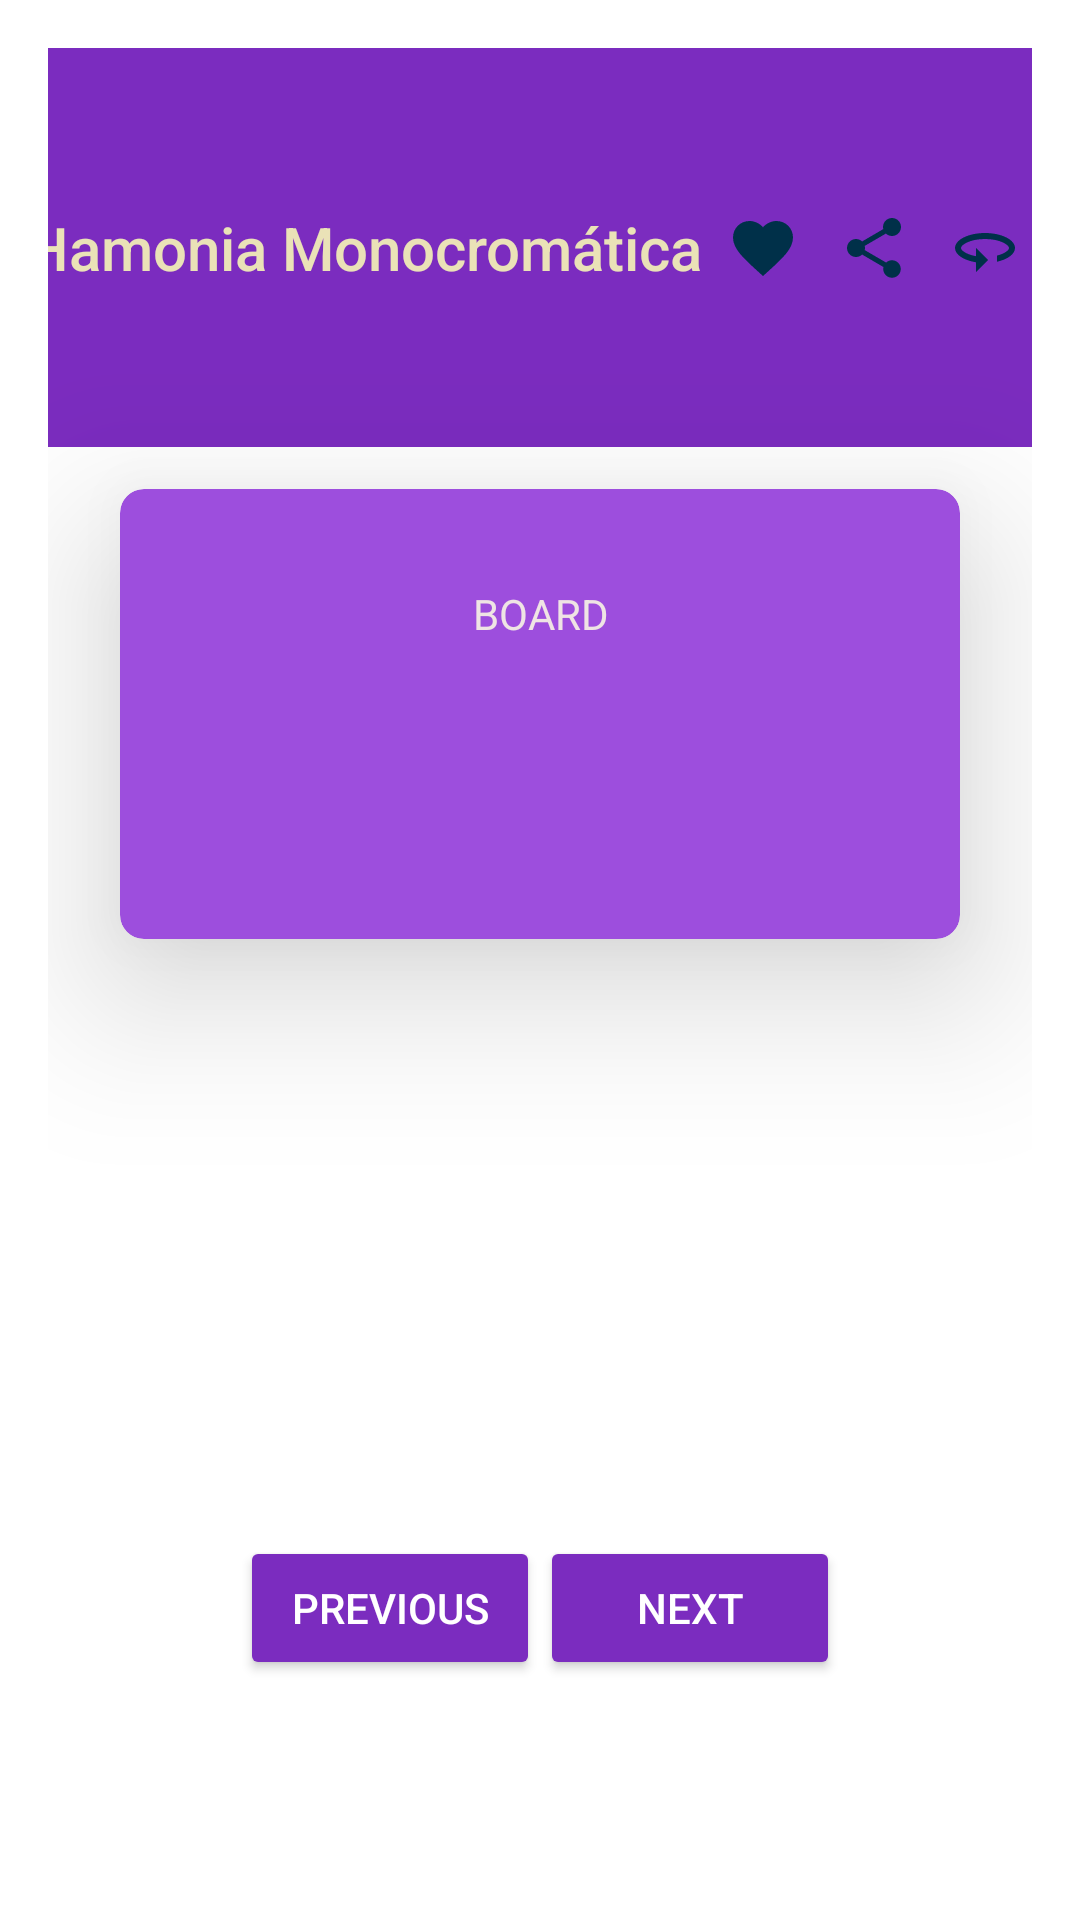

Write the Android layout XML for this screen, with the resource values it uses.
<!-- AndroidManifest.xml: application theme Theme.MyApplicationScreens -->
<!-- res/layout/activity_second_one_screen.xml -->
<?xml version="1.0" encoding="utf-8"?>
<LinearLayout xmlns:android="http://schemas.android.com/apk/res/android"
    xmlns:app="http://schemas.android.com/apk/res-auto"
    xmlns:tools="http://schemas.android.com/tools"
    android:layout_width="wrap_content"
    android:layout_height="match_parent"
    android:background="@color/white"
    android:gravity="center"
    android:orientation="vertical"
    android:padding="16dp"
    tools:context=".FirstOneActivity">

    <com.google.android.material.appbar.AppBarLayout
        android:layout_width="match_parent"
        android:layout_height="wrap_content">

        <androidx.constraintlayout.widget.ConstraintLayout
            android:layout_width="wrap_content"
            android:layout_height="match_parent">

            <Toolbar
                android:id="@+id/toolBar"
                android:layout_width="395dp"
                android:layout_height="133dp"
                android:title="  Hamonia Monocromática"
                android:titleTextColor="@color/triatica_1"
                app:layout_constraintBottom_toBottomOf="parent"
                app:layout_constraintEnd_toEndOf="parent"
                app:layout_constraintStart_toStartOf="parent"
                app:layout_constraintTop_toTopOf="parent"
                app:layout_constraintVertical_bias="0.0" />

            <ImageView
                android:layout_width="wrap_content"
                android:layout_height="wrap_content"
                android:src="@drawable/ic_like"
                app:layout_constraintBottom_toBottomOf="@id/toolBar"
                app:layout_constraintEnd_toEndOf="@id/toolBar"
                app:layout_constraintHorizontal_bias="0.700"
                app:layout_constraintStart_toStartOf="@id/toolBar"
                app:layout_constraintTop_toTopOf="@id/toolBar" />

            <ImageView
                android:layout_width="wrap_content"
                android:layout_height="wrap_content"
                android:src="@drawable/ic_share"
                app:layout_constraintBottom_toBottomOf="@id/toolBar"
                app:layout_constraintEnd_toEndOf="@id/toolBar"
                app:layout_constraintHorizontal_bias="0.800"
                app:layout_constraintStart_toStartOf="@id/toolBar"
                app:layout_constraintTop_toTopOf="@id/toolBar" />

            <ImageView
                android:layout_width="wrap_content"
                android:layout_height="wrap_content"
                android:src="@drawable/baseline_360_24"
                app:layout_constraintBottom_toBottomOf="@id/toolBar"
                app:layout_constraintEnd_toEndOf="@id/toolBar"
                app:layout_constraintHorizontal_bias="0.900"
                app:layout_constraintStart_toStartOf="@id/toolBar"
                app:layout_constraintTop_toTopOf="@id/toolBar" />


        </androidx.constraintlayout.widget.ConstraintLayout>

    </com.google.android.material.appbar.AppBarLayout>


    <androidx.cardview.widget.CardView
        android:id="@+id/card2"
        style="@style/card_purple"
        android:layout_width="match_parent"
        android:layout_height="150dp"
        android:layout_marginStart="24dp"
        android:layout_marginTop="14dp"
        android:layout_marginEnd="24dp"
        android:layout_marginBottom="10dp"
        app:cardCornerRadius="8dp"
        app:cardElevation="32dp"
        app:layout_constraintBottom_toBottomOf="@id/toolBar"
        app:layout_constraintEnd_toEndOf="parent"
        app:layout_constraintHorizontal_bias="0.5"
        app:layout_constraintStart_toStartOf="parent"
        app:layout_constraintTop_toBottomOf="@id/toolBar">


        <TextView
            android:id="@+id/textView2"
            android:layout_width="match_parent"
            android:layout_height="100dp"
            android:layout_weight="16"
            android:padding="32dp"
            android:text="BOARD"
            android:textAlignment="center"
            android:textColor="#EFE4E4"
            android:visibility="visible" />
    </androidx.cardview.widget.CardView>

    <LinearLayout
        android:layout_width="match_parent"
        android:layout_height="wrap_content"
        android:layout_weight="64"
        android:gravity="bottom"
        android:orientation="horizontal"
        android:padding="64dp">


        <Button
            android:id="@+id/btnPrevius"
            android:layout_width="0dp"
            android:layout_height="wrap_content"
            android:layout_weight="1"
            android:elevation="32dp"
            android:text="Previous" />

        <Button
            android:id="@+id/btnNext"
            android:layout_width="0dp"
            android:layout_height="wrap_content"
            android:layout_weight="1"
            android:elevation="32dp"
            android:text="Next" />
        />


    </LinearLayout>


</LinearLayout>
<!-- resources referenced by this layout -->
<resources>
  <color name="triatica_1">#EAE2B7</color>
  <color name="white">#FFFFFFFF</color>
  <!-- drawable baseline_360_24 (drawable) -->
  <vector xmlns:android="http://schemas.android.com/apk/res/android" android:autoMirrored="true" android:height="24dp" android:tint="#003049" android:viewportHeight="24" android:viewportWidth="24" android:width="24dp">
        
      <path android:fillColor="@android:color/white" android:pathData="M12,7C6.48,7 2,9.24 2,12c0,2.24 2.94,4.13 7,4.77V20l4,-4 -4,-4v2.73c-3.15,-0.56 -5,-1.9 -5,-2.73 0,-1.06 3.04,-3 8,-3s8,1.94 8,3c0,0.73 -1.46,1.89 -4,2.53v2.05c3.53,-0.77 6,-2.53 6,-4.58 0,-2.76 -4.48,-5 -10,-5z"/>
      
  </vector>
  <!-- drawable ic_like (drawable) -->
  <vector xmlns:android="http://schemas.android.com/apk/res/android" android:height="24dp" android:tint="#003049" android:viewportHeight="24" android:viewportWidth="24" android:width="24dp">
        
      <path android:fillColor="@android:color/white" android:pathData="M12,21.35l-1.45,-1.32C5.4,15.36 2,12.28 2,8.5 2,5.42 4.42,3 7.5,3c1.74,0 3.41,0.81 4.5,2.09C13.09,3.81 14.76,3 16.5,3 19.58,3 22,5.42 22,8.5c0,3.78 -3.4,6.86 -8.55,11.54L12,21.35z"/>
      
  </vector>
  <!-- drawable ic_share (drawable) -->
  <vector xmlns:android="http://schemas.android.com/apk/res/android" android:height="24dp" android:tint="#003049" android:viewportHeight="24" android:viewportWidth="24" android:width="24dp">
        
      <path android:fillColor="@android:color/white" android:pathData="M18,16.08c-0.76,0 -1.44,0.3 -1.96,0.77L8.91,12.7c0.05,-0.23 0.09,-0.46 0.09,-0.7s-0.04,-0.47 -0.09,-0.7l7.05,-4.11c0.54,0.5 1.25,0.81 2.04,0.81 1.66,0 3,-1.34 3,-3s-1.34,-3 -3,-3 -3,1.34 -3,3c0,0.24 0.04,0.47 0.09,0.7L8.04,9.81C7.5,9.31 6.79,9 6,9c-1.66,0 -3,1.34 -3,3s1.34,3 3,3c0.79,0 1.5,-0.31 2.04,-0.81l7.12,4.16c-0.05,0.21 -0.08,0.43 -0.08,0.65 0,1.61 1.31,2.92 2.92,2.92 1.61,0 2.92,-1.31 2.92,-2.92s-1.31,-2.92 -2.92,-2.92z"/>
      
  </vector>
  <style name="card_purple">
          <item name="android:textColor">@color/white</item>
          <item name="cardBackgroundColor">@color/purple_300</item>
      </style>
  <style name="Theme.MyApplicationScreens" parent="Theme.AppCompat.Light.DialogWhenLarge">
          
          <item name="android:colorAccent">@color/purple_200</item>
          <item name="colorAccent">@color/purple_300</item>
          <item name="colorPrimary">@color/purple_400</item>
          <item name="colorButtonNormal">@color/purple_400</item>
          <item name="android:textColor">@color/white</item>
          
      </style>
  <color name="purple_300">#9D4EDD</color>
  <color name="purple_200">#C77DFF</color>
  <color name="purple_400">#7B2CBF</color>
</resources>
